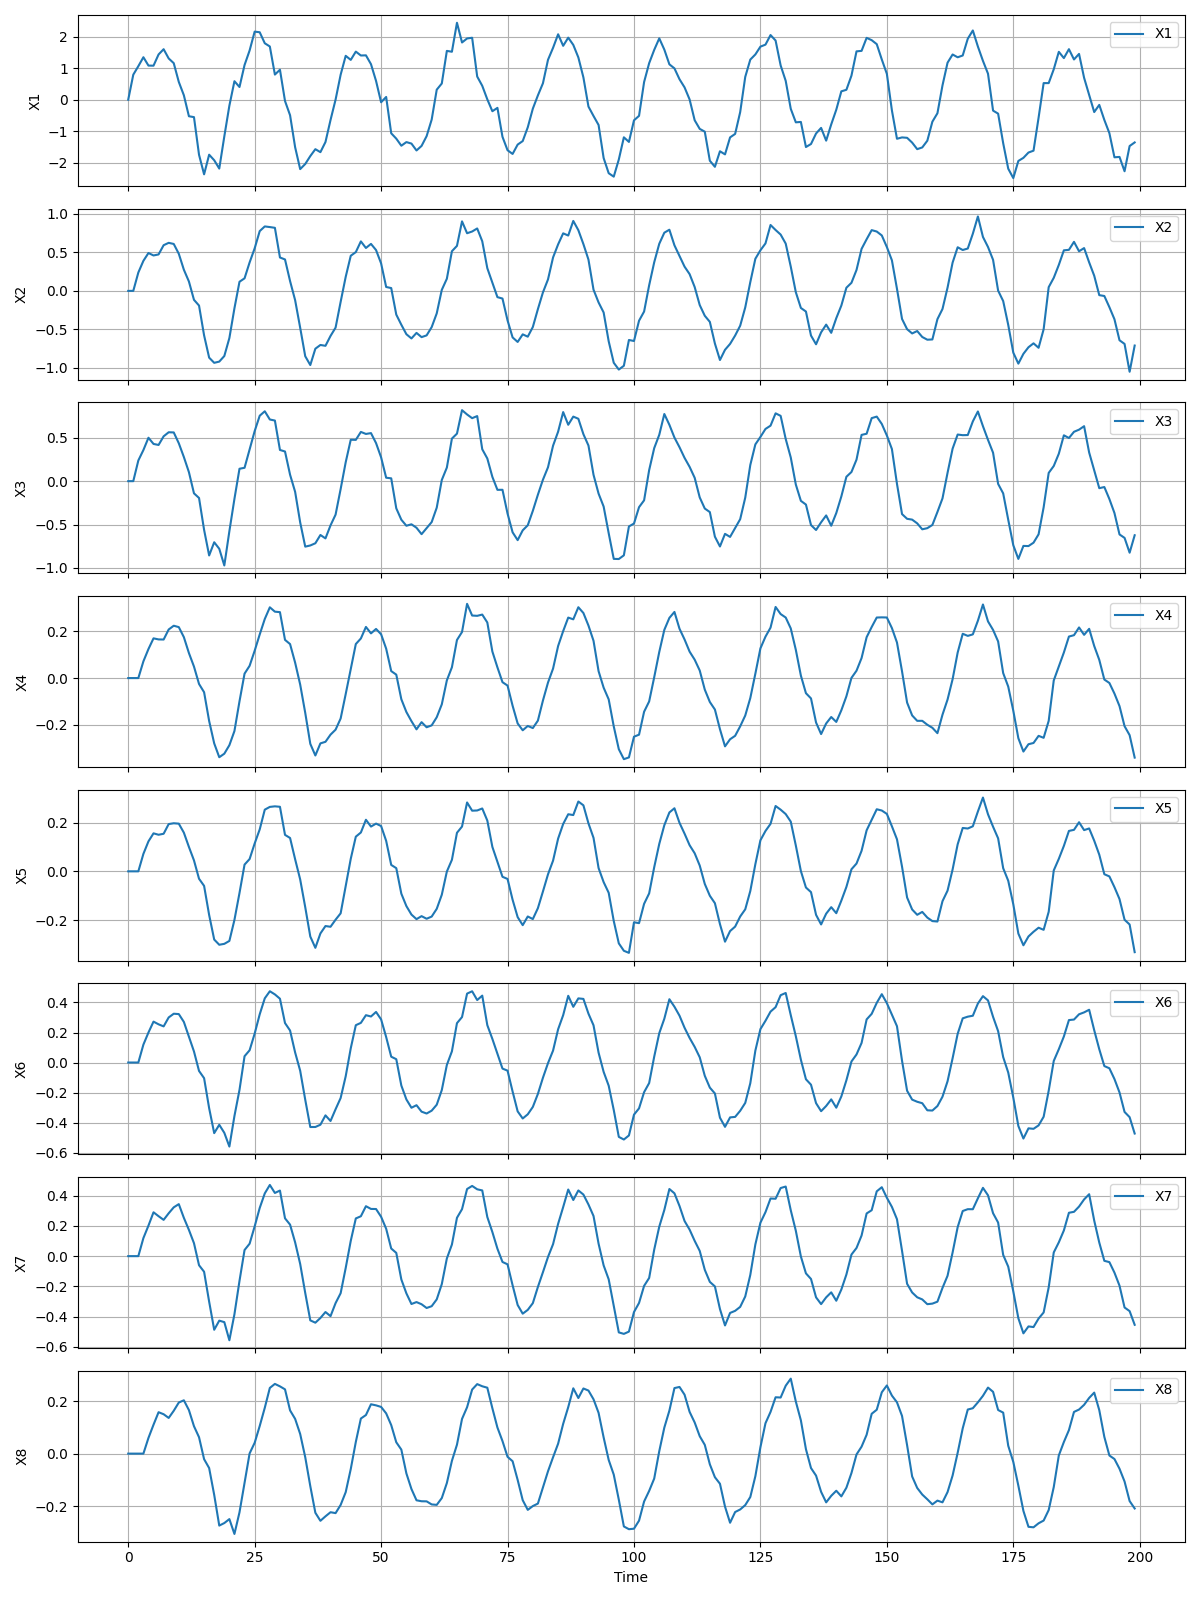

Source data for this figure (header and first rows):
X1, X2, X3, X4, X5, X6, X7, X8
0.0, 0.0, 0.0, 0.0, 0.0, 0.0, 0.0, 0.0
0.7954, 0.0, 0.0, 0.0, 0.0, 0.0, 0.0, 0.0
1.066, 0.2386, 0.2386, 0.0, 0.0, 0.0, 0.0, 0.0
1.35, 0.3902, 0.3588, 0.07159, 0.07159, 0.1193, 0.1193, 0.0
1.084, 0.4917, 0.5008, 0.1244, 0.1229, 0.2, 0.2015, 0.05966
1.081, 0.4599, 0.4293, 0.1701, 0.1558, 0.2724, 0.2897, 0.1099
1.438, 0.4732, 0.4174, 0.1656, 0.15, 0.2545, 0.2639, 0.1575
1.605, 0.5931, 0.517, 0.1651, 0.1541, 0.2407, 0.2396, 0.1498
1.311, 0.6238, 0.5639, 0.2081, 0.1938, 0.3003, 0.2831, 0.1357
1.161, 0.6092, 0.5618, 0.2242, 0.1972, 0.325, 0.3224, 0.1629
0.5643, 0.4817, 0.4371, 0.2183, 0.1955, 0.3227, 0.3436, 0.1943
0.1411, 0.275, 0.2784, 0.1754, 0.1586, 0.2705, 0.253, 0.2027
-0.5256, 0.1217, 0.1038, 0.1072, 0.1, 0.1725, 0.1733, 0.1655
-0.5539, -0.1161, -0.1403, 0.04925, 0.04486, 0.07365, 0.08555, 0.1043
-1.75, -0.1907, -0.1941, -0.02526, -0.03051, -0.05609, -0.06002, 0.06234
-2.371, -0.5774, -0.5612, -0.0606, -0.05962, -0.1041, -0.1032, -0.02102
-1.748, -0.8669, -0.857, -0.1839, -0.179, -0.3043, -0.3008, -0.05489
-1.924, -0.9341, -0.7048, -0.2798, -0.2798, -0.4703, -0.4864, -0.1569
-2.189, -0.9184, -0.7799, -0.3392, -0.3012, -0.4147, -0.4261, -0.2736
-1.166, -0.8457, -0.9725, -0.324, -0.2974, -0.4683, -0.436, -0.264
-0.189, -0.6125, -0.577, -0.2876, -0.2855, -0.5598, -0.5557, -0.249
0.5876, -0.2259, -0.2044, -0.227, -0.1993, -0.3564, -0.384, -0.3054
0.4036, 0.1184, 0.1431, -0.09969, -0.08891, -0.1823, -0.1636, -0.2232
1.102, 0.1631, 0.1543, 0.01885, 0.02755, 0.04205, 0.04043, -0.1108
1.564, 0.3693, 0.3662, 0.05253, 0.05043, 0.08166, 0.0821, 0.000716
2.164, 0.5525, 0.5772, 0.1171, 0.1142, 0.1926, 0.1965, 0.04118
2.143, 0.7763, 0.7547, 0.187, 0.172, 0.3214, 0.3185, 0.1051
1.794, 0.8369, 0.8059, 0.2531, 0.2529, 0.4277, 0.4145, 0.1742
1.692, 0.8286, 0.7111, 0.3031, 0.2642, 0.4748, 0.4703, 0.2498
0.7982, 0.8188, 0.699, 0.2845, 0.2665, 0.4537, 0.4174, 0.2651
0.953, 0.4336, 0.3599, 0.2824, 0.2647, 0.4251, 0.4333, 0.2557
-0.04119, 0.4079, 0.342, 0.1637, 0.1495, 0.263, 0.2498, 0.2443
-0.4939, 0.1275, 0.07434, 0.1456, 0.1368, 0.2132, 0.2081, 0.1644
-1.51, -0.1203, -0.1229, 0.06613, 0.04961, 0.06712, 0.09106, 0.1321
-2.206, -0.4787, -0.4758, -0.02778, -0.03331, -0.05476, -0.05161, 0.07462
-2.043, -0.8488, -0.7552, -0.1491, -0.1471, -0.2478, -0.2436, -0.01361
-1.792, -0.9631, -0.7418, -0.2818, -0.2675, -0.4297, -0.4243, -0.1236
-1.572, -0.7509, -0.7164, -0.3317, -0.3137, -0.4294, -0.4397, -0.2248
-1.667, -0.7023, -0.6209, -0.2799, -0.2548, -0.4143, -0.4086, -0.2554
-1.345, -0.7132, -0.6602, -0.2731, -0.2244, -0.352, -0.3693, -0.2384
-0.6451, -0.585, -0.51, -0.2424, -0.2274, -0.3894, -0.3964, -0.2227
0.004072, -0.477, -0.3859, -0.2211, -0.1983, -0.3111, -0.3102, -0.2262
0.7944, -0.1424, -0.09115, -0.1732, -0.1723, -0.2364, -0.2449, -0.1951
1.394, 0.1824, 0.218, -0.06854, -0.06006, -0.09152, -0.07813, -0.1465
1.265, 0.4561, 0.4777, 0.03916, 0.05139, 0.09495, 0.1012, -0.05866
1.528, 0.5035, 0.4762, 0.1458, 0.1421, 0.2487, 0.249, 0.04444
1.405, 0.6426, 0.5678, 0.1696, 0.1592, 0.2641, 0.2635, 0.1334
1.41, 0.5572, 0.5445, 0.219, 0.2115, 0.3153, 0.3299, 0.1467
1.129, 0.61, 0.5542, 0.1915, 0.1835, 0.3066, 0.3118, 0.1876
0.5972, 0.5301, 0.439, 0.2104, 0.1957, 0.3369, 0.3113, 0.1835
-0.08123, 0.3571, 0.2746, 0.1877, 0.1857, 0.2873, 0.26, 0.1775
0.0873, 0.05073, 0.03965, 0.1259, 0.125, 0.1698, 0.1809, 0.1531
-1.067, 0.03643, 0.03249, 0.02989, 0.02623, 0.03877, 0.05031, 0.1085
-1.237, -0.3081, -0.3133, 0.01465, 0.01306, 0.0222, 0.0216, 0.0432
-1.462, -0.4397, -0.4449, -0.0907, -0.09166, -0.1532, -0.154, 0.01524
-1.347, -0.5628, -0.5143, -0.1455, -0.1426, -0.246, -0.246, -0.07528
-1.394, -0.6175, -0.4975, -0.1846, -0.1774, -0.3013, -0.3162, -0.1346
-1.613, -0.5457, -0.5375, -0.2197, -0.196, -0.2843, -0.3035, -0.1774
-1.469, -0.6005, -0.6115, -0.1889, -0.1838, -0.3273, -0.3178, -0.1811
-1.158, -0.5778, -0.5424, -0.2107, -0.1945, -0.3397, -0.3426, -0.1815
... 19,940 more rows
